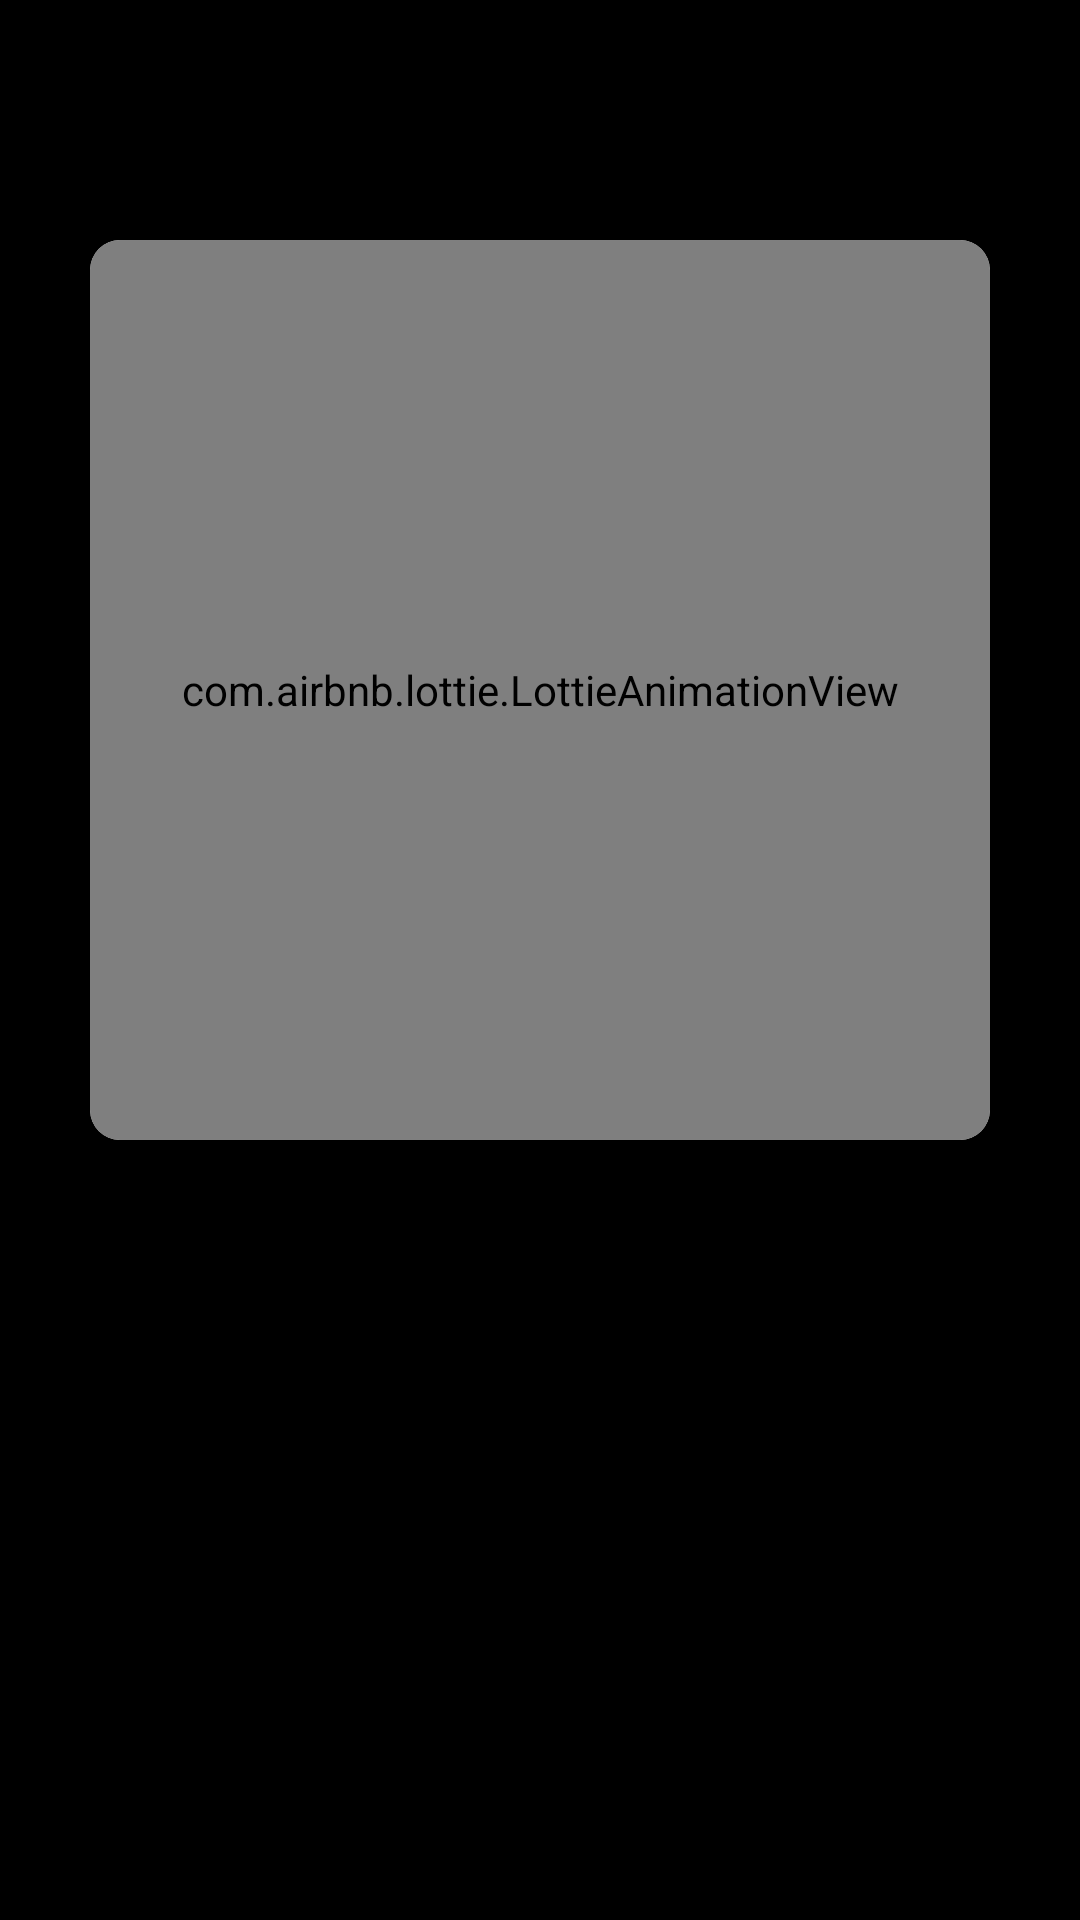

Reconstruct the res/layout file that produces this screen, plus the resources it refers to.
<!-- AndroidManifest.xml: application theme Theme.Android_kotlin_two -->
<!-- res/layout/fragment_on_board.xml -->
<?xml version="1.0" encoding="utf-8"?>
<androidx.constraintlayout.widget.ConstraintLayout xmlns:android="http://schemas.android.com/apk/res/android"
    xmlns:app="http://schemas.android.com/apk/res-auto"
    xmlns:tools="http://schemas.android.com/tools"
    android:layout_width="match_parent"
    android:layout_height="match_parent"
    android:background="@color/black"
    tools:context=".ui.fragment.OnBoardFragment">

    <com.google.android.material.card.MaterialCardView
        android:id="@+id/materialCardView"
        android:layout_width="wrap_content"
        android:layout_height="wrap_content"
        android:layout_marginTop="80dp"
        app:cardCornerRadius="10dp"
        app:layout_constraintEnd_toEndOf="parent"
        app:layout_constraintStart_toStartOf="parent"
        app:layout_constraintTop_toTopOf="parent" >

        <com.airbnb.lottie.LottieAnimationView
            android:id="@+id/lottie_first"
            android:layout_width="300dp"
            android:layout_height="300dp"
            app:layout_constraintBottom_toTopOf="@+id/on_txt"
            app:lottie_autoPlay="true"
            app:lottie_loop="true"
            app:lottie_rawRes="@raw/lottie1" />

    </com.google.android.material.card.MaterialCardView>

    <TextView
        android:id="@+id/on_txt"
        android:layout_width="wrap_content"
        android:layout_height="wrap_content"
        android:layout_marginTop="80dp"
        android:orientation="horizontal"
        android:textColor="@color/white"
        android:textSize="18sp"
        app:layout_constraintEnd_toEndOf="parent"
        app:layout_constraintStart_toStartOf="parent"
        app:layout_constraintTop_toBottomOf="@+id/materialCardView"
        tools:text="erw" />


</androidx.constraintlayout.widget.ConstraintLayout>
<!-- resources referenced by this layout -->
<resources>
  <style name="Theme.Android_kotlin_two" parent="Theme.MaterialComponents.DayNight.NoActionBar.Bridge">
          
          <item name="colorPrimary">@color/purple_500</item>
          <item name="colorPrimaryVariant">@color/purple_700</item>
          <item name="colorOnPrimary">@color/white</item>
          
          <item name="colorSecondary">@color/teal_200</item>
          <item name="colorSecondaryVariant">@color/teal_700</item>
          <item name="colorOnSecondary">@color/black</item>
          
          <item name="android:statusBarColor" tools:targetApi="l">?attr/colorPrimaryVariant</item>
          
      </style>
  <!-- not gathered from this repository: default colours our renderer supplied (Android Studio template values) -->
  <color name="purple_500">#FF6200EE</color>
  <color name="purple_700">#FF3700B3</color>
  <color name="teal_200">#FF03DAC5</color>
  <color name="teal_700">#FF018786</color>
  <color name="black">#FF000000</color>
  <color name="white">#FFFFFFFF</color>
</resources>
